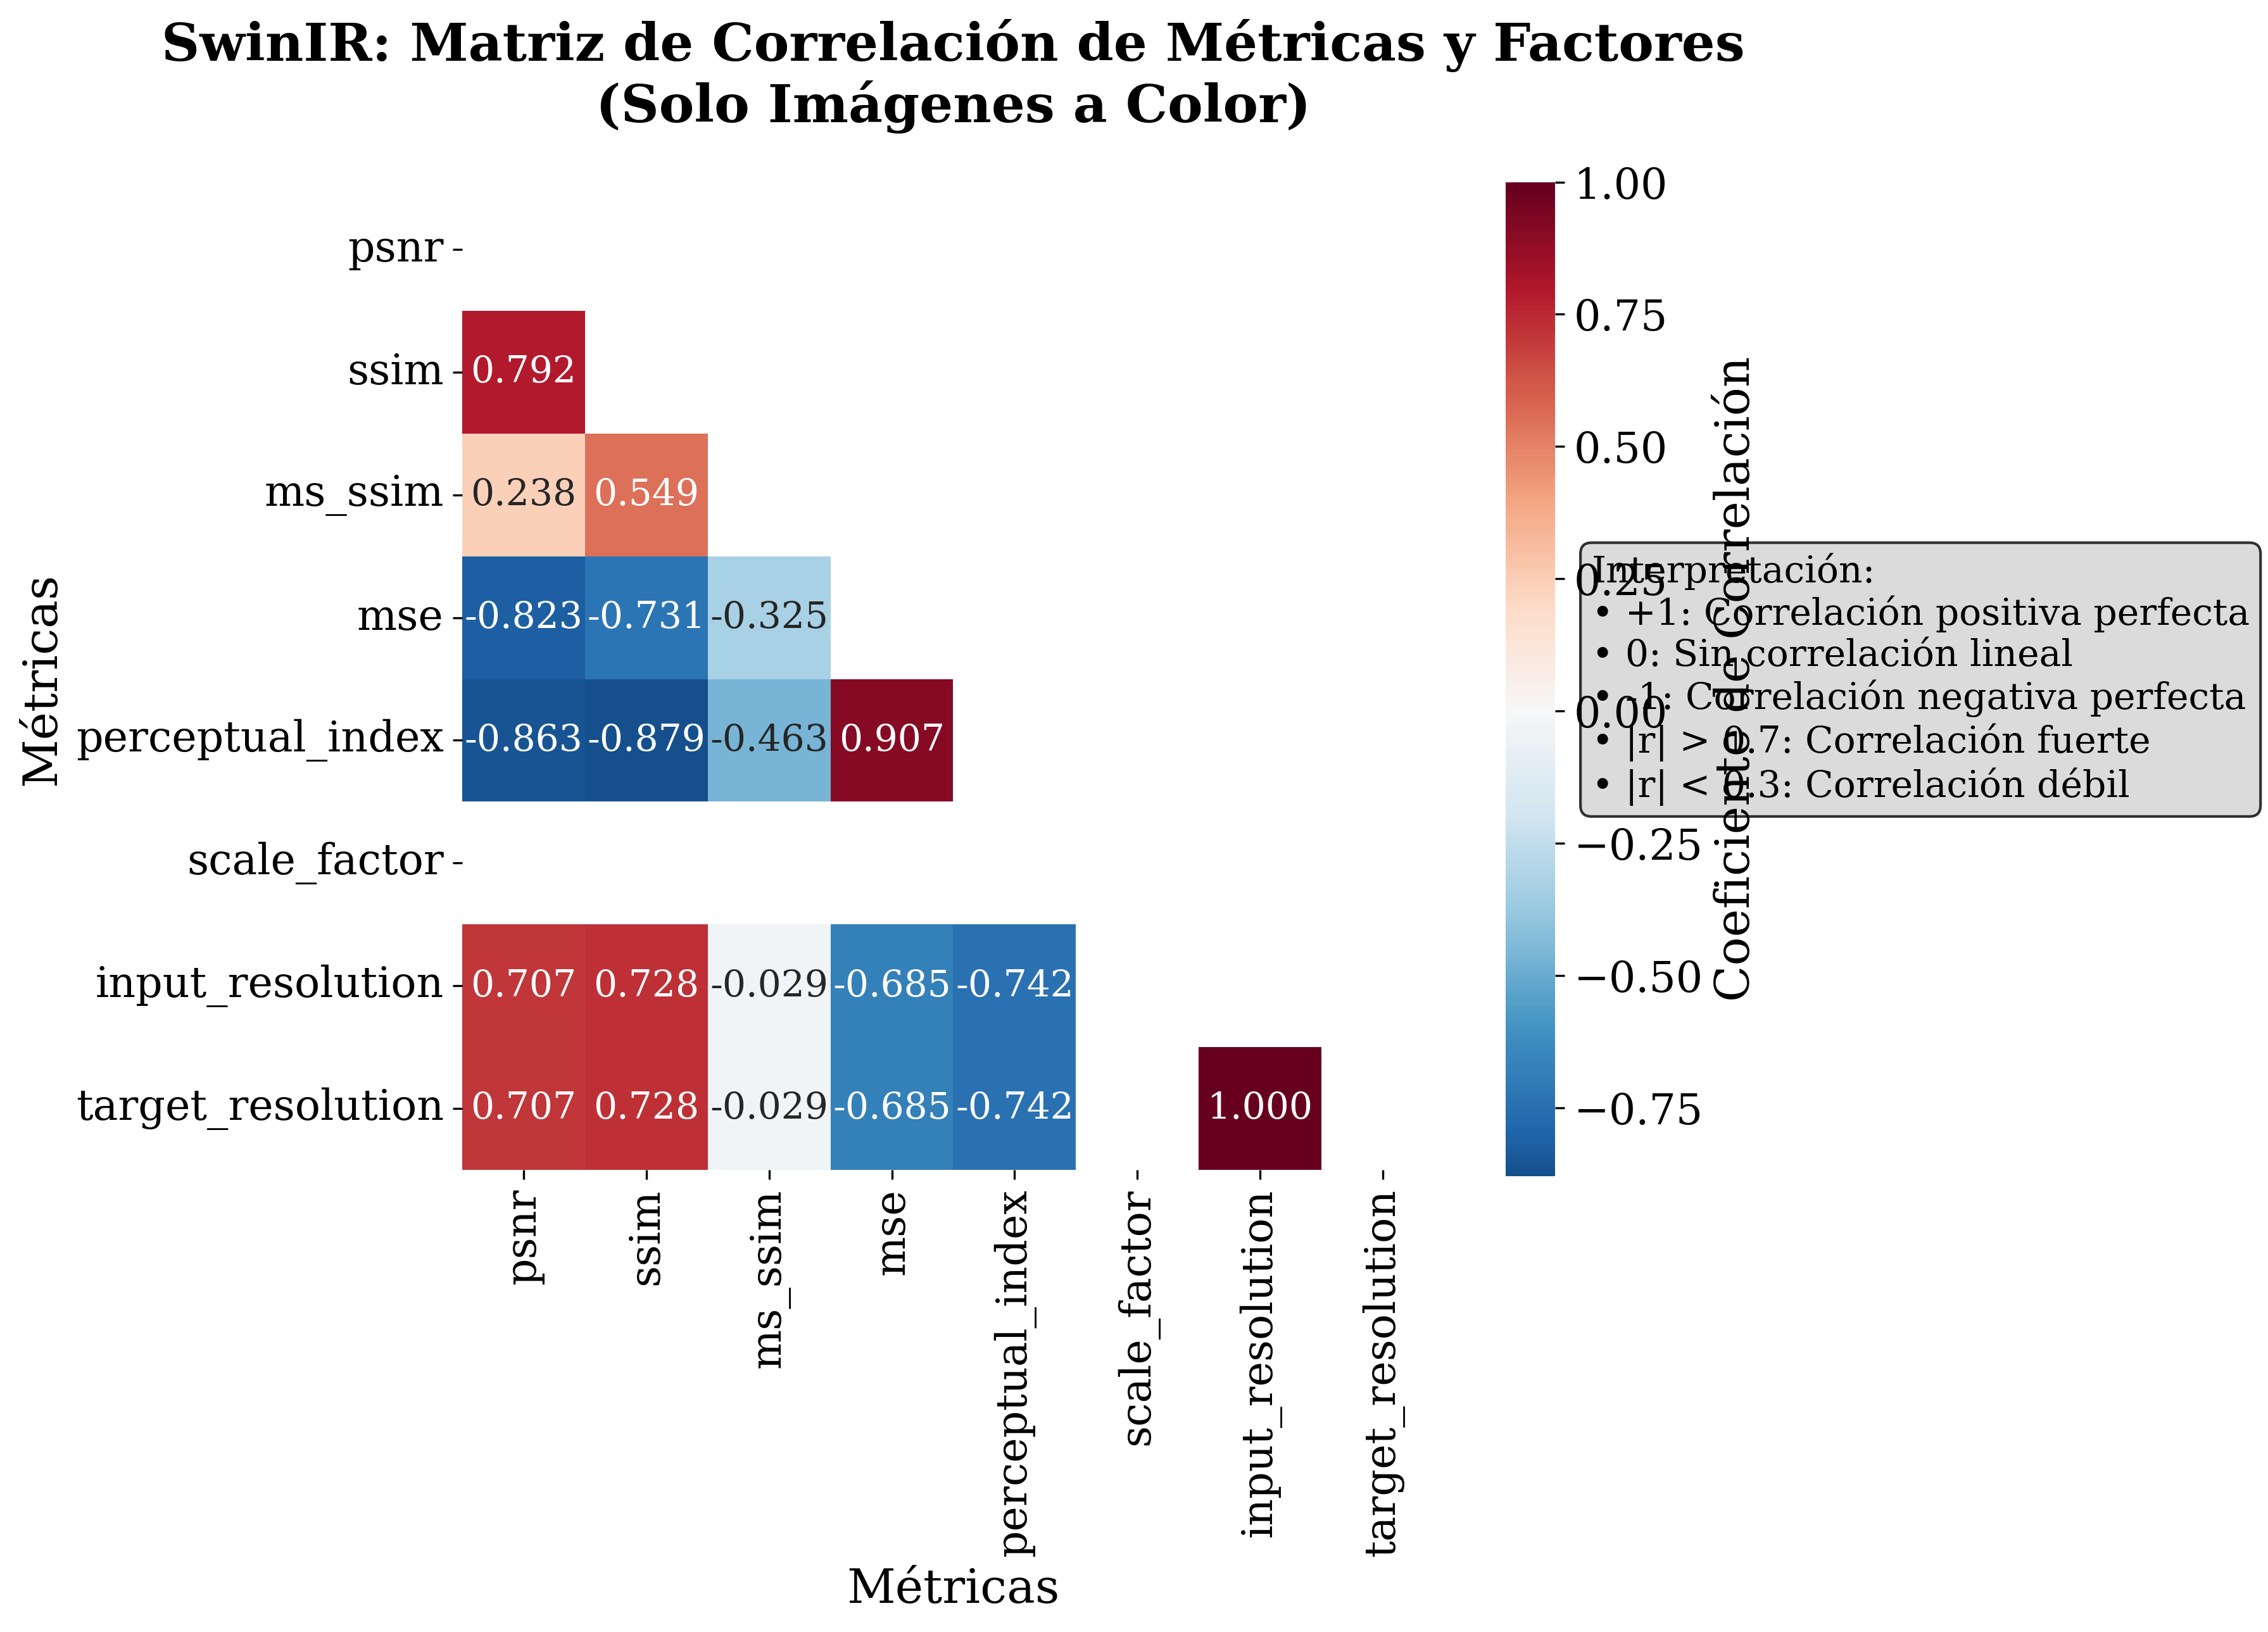

Data behind this chart, as committed beside it:
, psnr, ssim, ms_ssim, mse, perceptual_index, scale_factor, input_resolution, target_resolution
psnr, 1.0, 0.7921, 0.2378, -0.8227, -0.8629, , 0.7071, 0.7071
ssim, 0.7921, 1.0, 0.549, -0.7311, -0.8788, , 0.7284, 0.7284
ms_ssim, 0.2378, 0.549, 1.0, -0.3251, -0.4631, , -0.02878, -0.02878
mse, -0.8227, -0.7311, -0.3251, 1.0, 0.9073, , -0.6854, -0.6854
perceptual_index, -0.8629, -0.8788, -0.4631, 0.9073, 1.0, , -0.7416, -0.7416
scale_factor, , , , , , , , 
input_resolution, 0.7071, 0.7284, -0.02878, -0.6854, -0.7416, , 1.0, 1.0
target_resolution, 0.7071, 0.7284, -0.02878, -0.6854, -0.7416, , 1.0, 1.0
